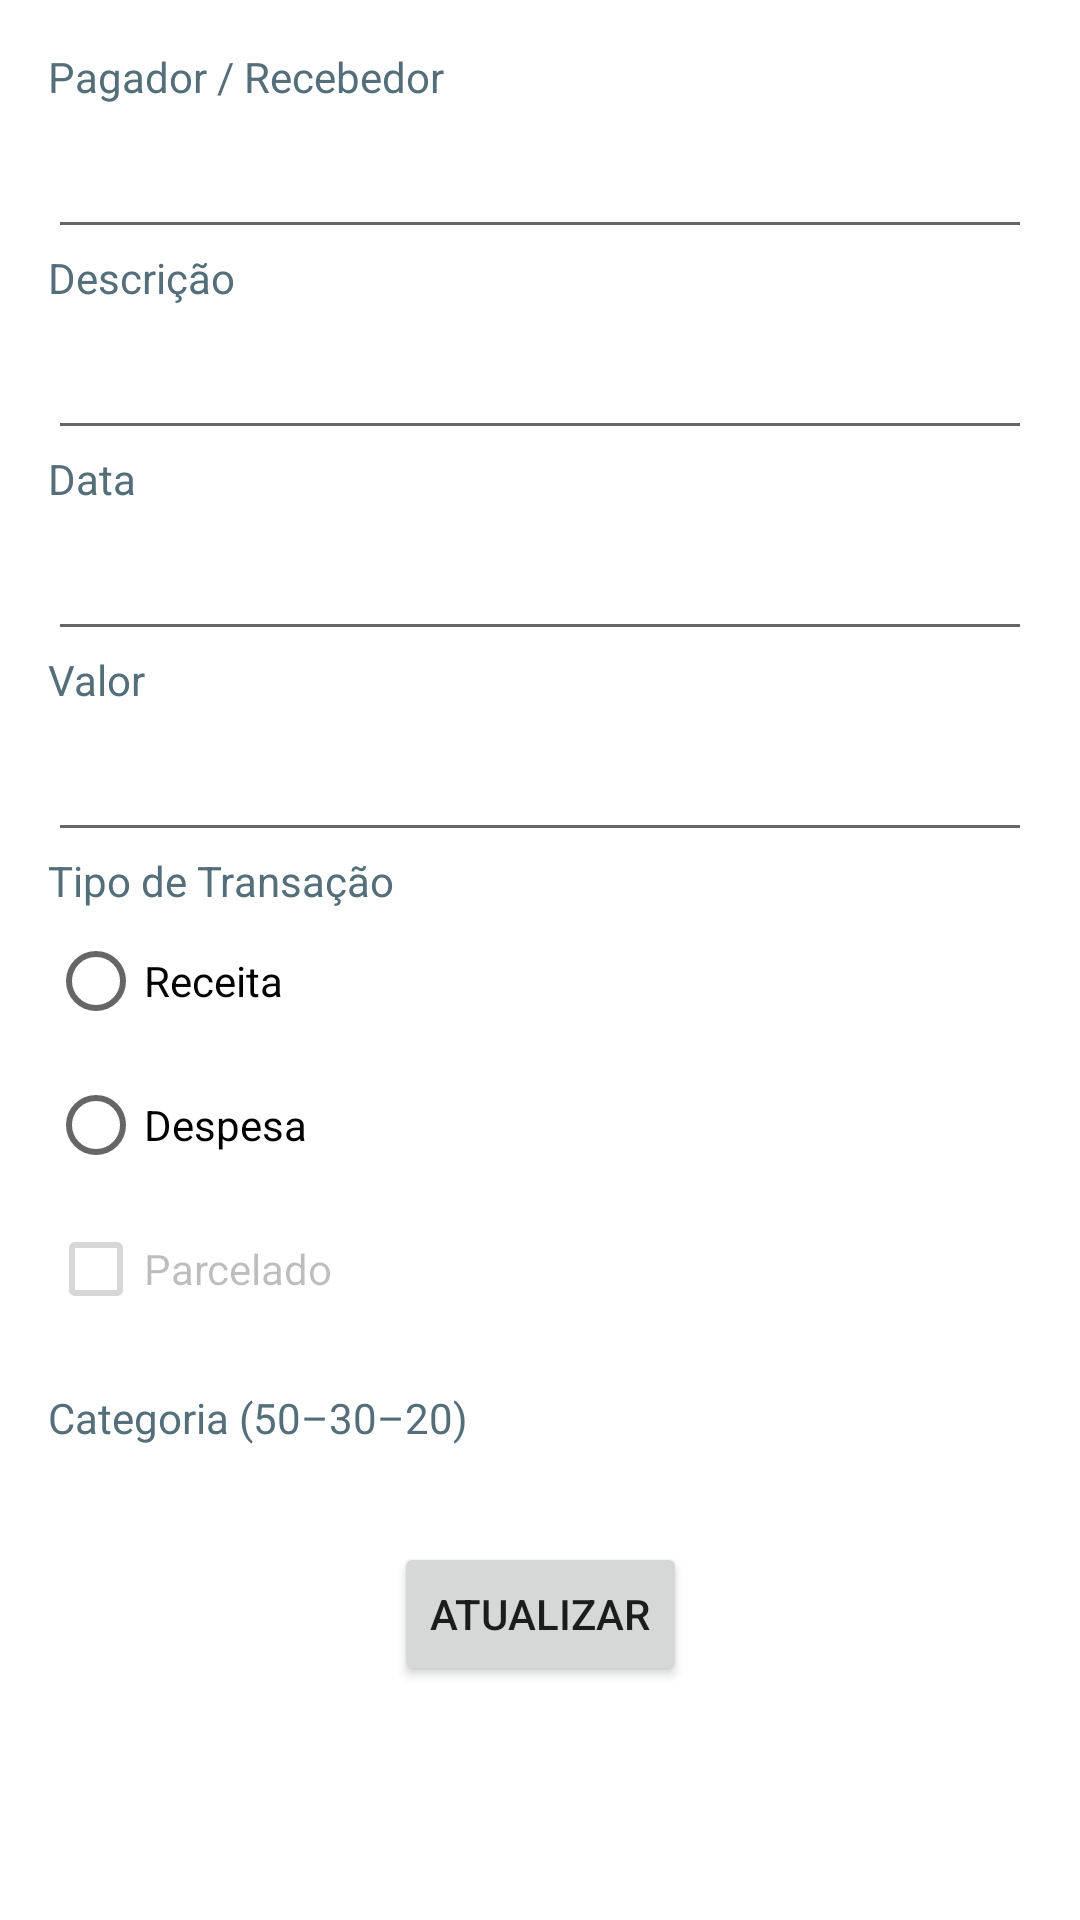

Layout XML and referenced resources for this Android screen:
<!-- AndroidManifest.xml: application theme Theme.CashFlow -->
<!-- res/layout/fragment_transaction_detail.xml -->
<?xml version="1.0" encoding="utf-8"?>
<androidx.constraintlayout.widget.ConstraintLayout xmlns:android="http://schemas.android.com/apk/res/android"
    xmlns:app="http://schemas.android.com/apk/res-auto"
    xmlns:tools="http://schemas.android.com/tools"
    android:layout_width="match_parent"
    android:layout_height="match_parent"
    android:padding="16dp"
    tools:context="meimaonamassa.cashflow.feature.transaction.detail.ui.TransactionDetailFragment">

    <TextView
        android:id="@+id/text_payer_payee"
        android:layout_width="0dp"
        android:layout_height="wrap_content"
        android:labelFor="@id/edit_payer_payee"
        android:text="@string/text_payer_payee"
        android:textColor="#546E7A"
        app:layout_constraintLeft_toLeftOf="parent"
        app:layout_constraintRight_toRightOf="parent"
        app:layout_constraintTop_toTopOf="parent" />

    <EditText
        android:id="@+id/edit_payer_payee"
        android:layout_width="0dp"
        android:layout_height="wrap_content"
        android:autofillHints="name"
        android:inputType="textPersonName"
        android:minHeight="48dp"
        app:layout_constraintLeft_toLeftOf="parent"
        app:layout_constraintRight_toRightOf="parent"
        app:layout_constraintTop_toBottomOf="@id/text_payer_payee"
        app:layout_constraintWidth_max="488dp" />

    <TextView
        android:id="@+id/text_description"
        android:layout_width="0dp"
        android:layout_height="wrap_content"
        android:labelFor="@id/edit_description"
        android:text="@string/text_description"
        android:textColor="#546E7A"
        app:layout_constraintLeft_toLeftOf="parent"
        app:layout_constraintRight_toRightOf="parent"
        app:layout_constraintTop_toBottomOf="@id/edit_payer_payee"
        app:layout_constraintWidth_max="488dp" />

    <EditText
        android:id="@+id/edit_description"
        android:layout_width="0dp"
        android:layout_height="wrap_content"
        android:importantForAutofill="no"
        android:inputType="text"
        android:minHeight="48dp"
        app:layout_constraintLeft_toLeftOf="parent"
        app:layout_constraintRight_toRightOf="parent"
        app:layout_constraintTop_toBottomOf="@id/text_description"
        app:layout_constraintWidth_max="488dp" />

    <TextView
        android:id="@+id/text_date"
        android:layout_width="0dp"
        android:layout_height="wrap_content"
        android:labelFor="@id/edit_date"
        android:text="@string/text_date"
        android:textColor="#546E7A"
        app:layout_constraintLeft_toLeftOf="parent"
        app:layout_constraintRight_toRightOf="parent"
        app:layout_constraintTop_toBottomOf="@id/edit_description" />

    <EditText
        android:id="@+id/edit_date"
        android:layout_width="0dp"
        android:layout_height="wrap_content"
        android:importantForAutofill="no"
        android:inputType="date"
        android:maxLength="10"
        android:minHeight="48dp"
        app:layout_constraintLeft_toLeftOf="parent"
        app:layout_constraintRight_toRightOf="parent"
        app:layout_constraintTop_toBottomOf="@id/text_date"
        app:layout_constraintWidth_max="488dp" />

    <TextView
        android:id="@+id/text_money"
        android:layout_width="0dp"
        android:layout_height="wrap_content"
        android:labelFor="@id/edit_money"
        android:text="@string/text_money"
        android:textColor="#546E7A"
        app:layout_constraintLeft_toLeftOf="parent"
        app:layout_constraintRight_toRightOf="parent"
        app:layout_constraintTop_toBottomOf="@id/edit_date" />

    <EditText
        android:id="@+id/edit_money"
        android:layout_width="0dp"
        android:layout_height="wrap_content"
        android:clickable="false"
        android:importantForAutofill="no"
        android:inputType="number"
        android:maxLength="19"
        android:minHeight="48dp"
        app:layout_constraintLeft_toLeftOf="parent"
        app:layout_constraintRight_toRightOf="parent"
        app:layout_constraintTop_toBottomOf="@id/text_money"
        app:layout_constraintWidth_max="488dp" />

    <TextView
        android:id="@+id/text_transaction_type"
        android:layout_width="0dp"
        android:layout_height="wrap_content"
        android:text="@string/text_transaction_type"
        android:textColor="#546E7A"
        app:layout_constraintLeft_toLeftOf="parent"
        app:layout_constraintRight_toRightOf="parent"
        app:layout_constraintTop_toBottomOf="@id/edit_money" />

    <RadioGroup
        android:id="@+id/group_radio_transaction_type"
        android:layout_width="0dp"
        android:layout_height="wrap_content"
        app:layout_constraintLeft_toLeftOf="parent"
        app:layout_constraintRight_toRightOf="parent"
        app:layout_constraintTop_toBottomOf="@id/text_transaction_type">

        <RadioButton
            android:id="@+id/radio_income"
            android:layout_width="wrap_content"
            android:layout_height="wrap_content"
            android:minHeight="48dp"
            android:text="@string/radio_income" />

        <RadioButton
            android:id="@+id/radio_expense"
            android:layout_width="wrap_content"
            android:layout_height="wrap_content"
            android:minHeight="48dp"
            android:text="@string/radio_expense" />
    </RadioGroup>

    <CheckBox
        android:id="@+id/check_installment"
        android:layout_width="wrap_content"
        android:layout_height="wrap_content"
        android:enabled="false"
        android:text="@string/check_installment"
        app:layout_constraintLeft_toLeftOf="parent"
        app:layout_constraintTop_toBottomOf="@id/group_radio_transaction_type" />

    <LinearLayout
        android:id="@+id/layout_installments"
        android:layout_width="0dp"
        android:layout_height="wrap_content"
        android:layout_marginStart="16dp"
        android:orientation="horizontal"
        android:visibility="gone"
        app:layout_constraintBottom_toBottomOf="@id/check_installment"
        app:layout_constraintLeft_toRightOf="@id/check_installment"
        app:layout_constraintRight_toRightOf="parent"
        app:layout_constraintTop_toTopOf="@id/check_installment"
        app:layout_constraintWidth_max="488dp"
        tools:visibility="visible">

        <EditText
            android:id="@+id/edit_installment_current"
            android:layout_width="0dp"
            android:layout_height="wrap_content"
            android:layout_weight="1"
            android:autofillHints="phone"
            android:hint="@string/edit_installment_current"
            android:inputType="number"
            android:minHeight="48dp" />

        <TextView
            android:id="@+id/text_installment_slash"
            android:layout_width="wrap_content"
            android:layout_height="wrap_content"
            android:paddingHorizontal="4dp"
            android:text="@string/text_installment_slash"
            android:textSize="18sp" />

        <EditText
            android:id="@+id/edit_installment_final"
            android:layout_width="0dp"
            android:layout_height="wrap_content"
            android:layout_weight="1"
            android:autofillHints="phone"
            android:hint="@string/edit_installment_final"
            android:inputType="number"
            android:minHeight="48dp" />

    </LinearLayout>

    <TextView
        android:id="@+id/text_category"
        android:layout_width="match_parent"
        android:layout_height="wrap_content"
        android:layout_marginTop="16dp"
        android:text="@string/text_category"
        android:textColor="#546E7A"
        app:layout_constraintTop_toBottomOf="@id/check_installment" />

    <RadioGroup
        android:id="@+id/group_category"
        android:layout_width="0dp"
        android:layout_height="wrap_content"
        android:layout_marginTop="4dp"
        android:divider="?android:attr/dividerVertical"
        android:orientation="horizontal"
        android:showDividers="middle"
        android:visibility="gone"
        app:layout_constraintEnd_toEndOf="parent"
        app:layout_constraintStart_toStartOf="parent"
        app:layout_constraintTop_toBottomOf="@id/text_category"
        app:layout_constraintWidth_max="488dp"
        tools:visibility="visible">

        <RadioButton
            android:id="@+id/radio_needs"
            android:layout_width="0dp"
            android:layout_height="wrap_content"
            android:layout_weight="1"
            android:gravity="center_vertical"
            android:text="@string/need_category_radio"
            android:textSize="11sp" />

        <RadioButton
            android:id="@+id/radio_wants"
            android:layout_width="0dp"
            android:layout_height="wrap_content"
            android:layout_weight="1"
            android:gravity="center_vertical"
            android:text="@string/wants_category_radio"
            android:textSize="11sp" />

        <RadioButton
            android:id="@+id/radio_investments"
            android:layout_width="0dp"
            android:layout_height="wrap_content"
            android:layout_weight="1"
            android:gravity="center_vertical"
            android:text="@string/investments_category_radio"
            android:textSize="11sp" />
    </RadioGroup>

    <Button
        android:id="@+id/button_update"
        android:layout_width="wrap_content"
        android:layout_height="wrap_content"
        android:layout_marginTop="32dp"
        android:text="@string/button_update"
        app:layout_constraintLeft_toLeftOf="parent"
        app:layout_constraintRight_toRightOf="parent"
        app:layout_constraintTop_toBottomOf="@id/group_category" />

</androidx.constraintlayout.widget.ConstraintLayout>
<!-- resources referenced by this layout -->
<resources>
  <string name="button_update">Atualizar</string>
  <string name="check_installment">Parcelado</string>
  <string name="edit_installment_current">Atual</string>
  <string name="edit_installment_final">Final</string>
  <string name="investments_category_radio">20%\nInvestim.</string>
  <string name="need_category_radio">50%\nNecessid.</string>
  <string name="radio_expense">Despesa</string>
  <string name="radio_income">Receita</string>
  <string name="text_category">Categoria (50–30–20)</string>
  <string name="text_date">Data</string>
  <string name="text_description">Descrição</string>
  <string name="text_installment_slash">" / "</string>
  <string name="text_money">Valor</string>
  <string name="text_payer_payee">Pagador / Recebedor</string>
  <string name="text_transaction_type">Tipo de Transação</string>
  <string name="wants_category_radio">30%\nDesejos</string>
  <style name="Theme.CashFlow" parent="Theme.MaterialComponents.Light.NoActionBar">
          
          <item name="colorPrimary">@color/colorPrimary</item>
          <item name="colorOnPrimary">@color/white</item>
          
          <item name="colorSecondary">?attr/colorPrimary</item>
          <item name="colorOnSecondary">?attr/colorOnPrimary</item>
          
          <item name="android:statusBarColor">@color/statusBarColor</item>
          
          <item name="android:navigationBarColor">@color/black</item>
          
          <item name="android:windowLightStatusBar">false</item>
      </style>
  <color name="colorPrimary">#002F6D</color>
  <color name="white">#FFFFFFFF</color>
  <color name="statusBarColor">#001A3D</color>
  <color name="black">#FF000000</color>
</resources>
